Photos from the image-classification dataset "level_5" in the GitHub repository unica-visual-intelligence-lab/WBC-USID. Its 5 classes are: basophil, esophil, lymphocyte, monocyte, neutrophil.

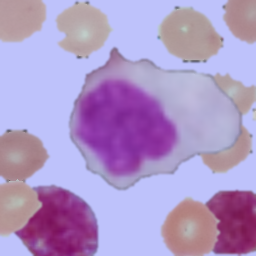
Label: monocyte

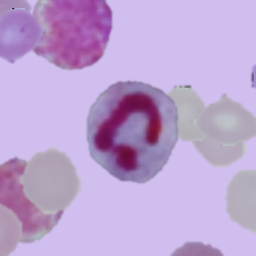
Label: neutrophil

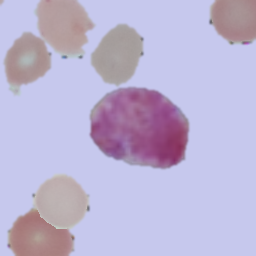
Label: basophil

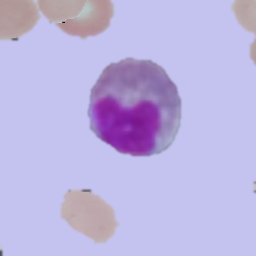
Label: esophil

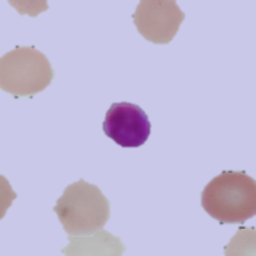
Label: lymphocyte

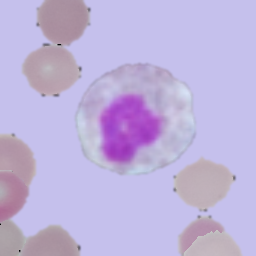
Label: esophil
